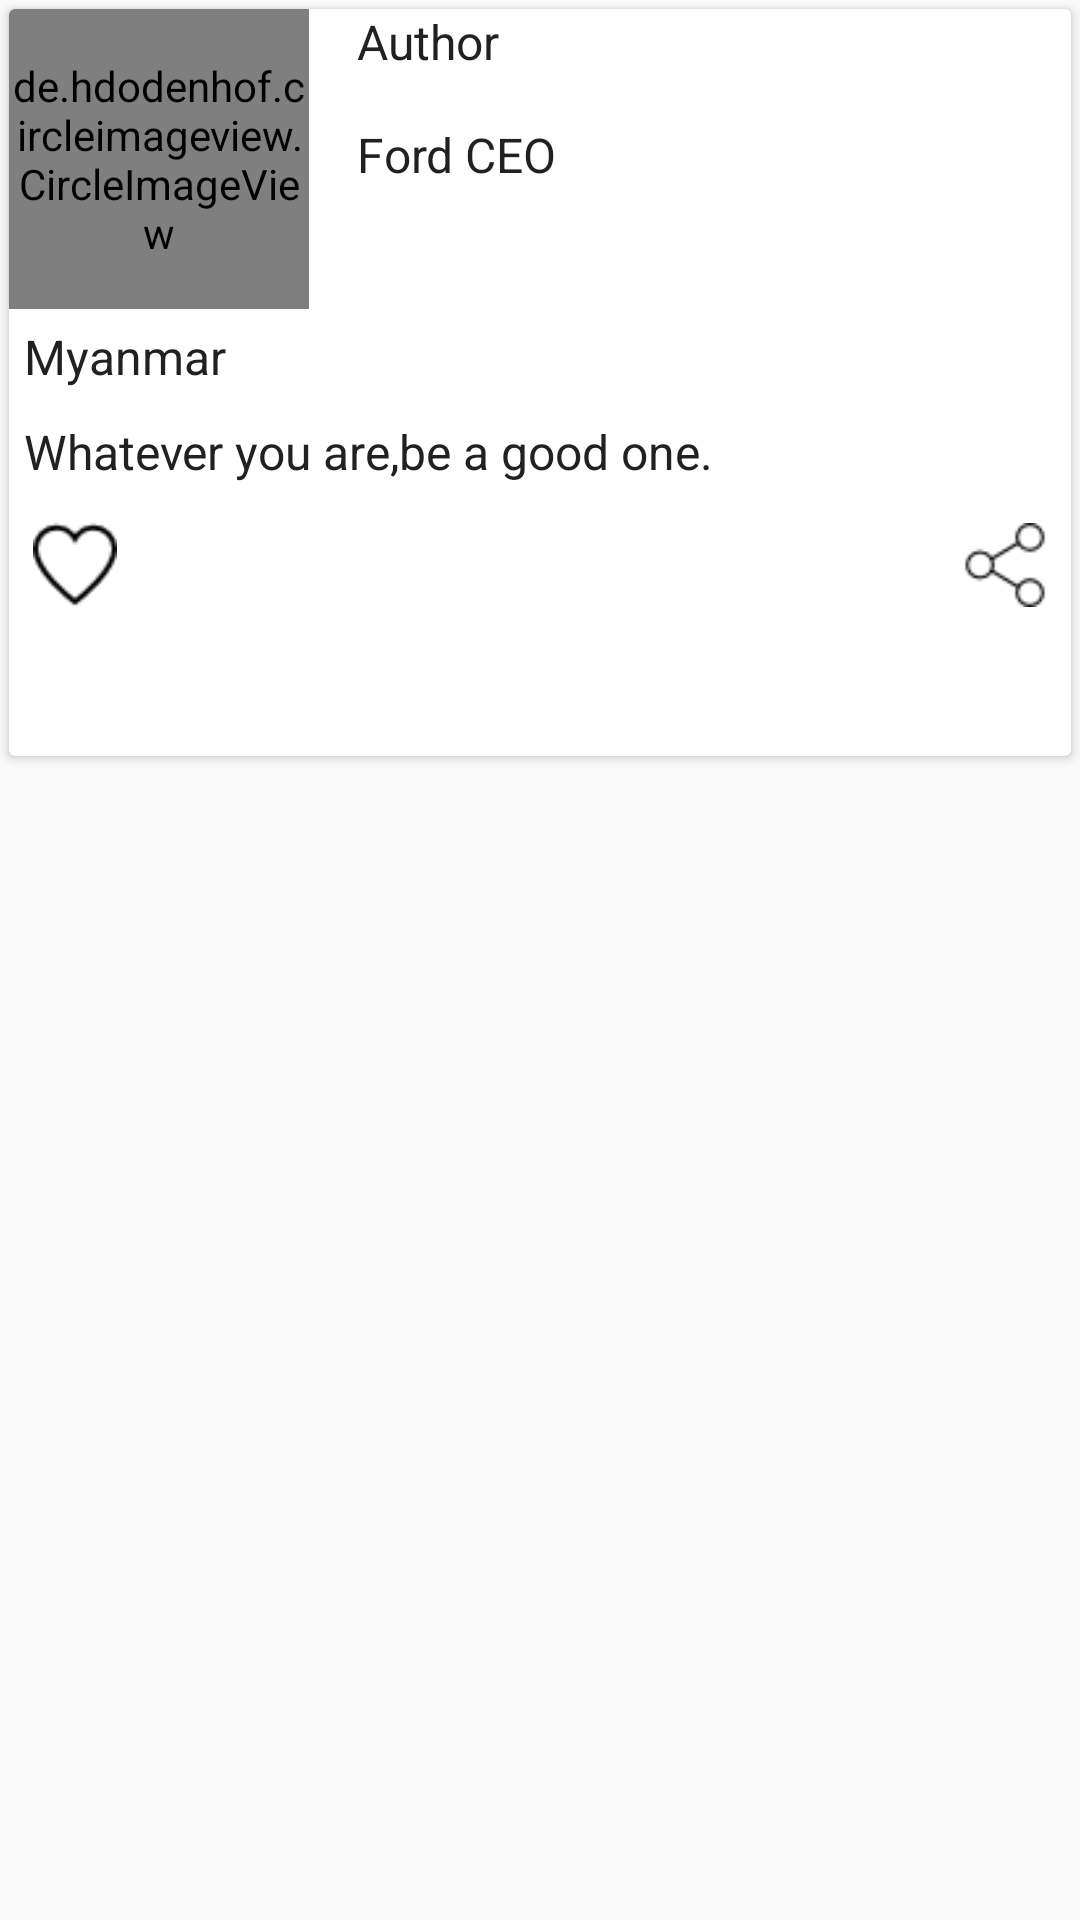

Reconstruct the res/layout file that produces this screen, plus the resources it refers to.
<!-- AndroidManifest.xml: application theme AppTheme -->
<!-- res/layout/quote_layout.xml -->
<?xml version="1.0" encoding="utf-8"?>
<LinearLayout xmlns:android="http://schemas.android.com/apk/res/android"
    xmlns:app="http://schemas.android.com/apk/res-auto"
    android:orientation="vertical"
    android:layout_width="match_parent"
    android:layout_height="wrap_content"

    >
    <android.support.v7.widget.CardView
        android:id="@+id/card_view"
        android:layout_width="match_parent"
        android:layout_height="wrap_content"
        android:layout_gravity="center"
        android:layout_margin="3dp"
        android:elevation="8dp"
        android:background="@android:color/white"
        >

        <RelativeLayout
            android:layout_width="match_parent"
            android:layout_height="match_parent">
            <de.hdodenhof.circleimageview.CircleImageView
                android:id="@+id/circleImage"
                android:layout_width="100dp"
                android:layout_height="100dp"
           />
            <TextView
                android:id="@+id/author"
                android:layout_width="wrap_content"
                android:layout_height="wrap_content"
                android:text="Author"
                android:textSize="16dp"
                android:textColor="#212121"
                android:layout_toRightOf="@+id/circleImage"
                android:layout_marginLeft="16dp"
                />
            <TextView
                android:id="@+id/role"
                android:layout_width="wrap_content"
                android:layout_height="wrap_content"
                android:text="Ford CEO "
                android:layout_below="@+id/author"
                android:textSize="16dp"
                android:textColor="#212121"
                android:layout_alignLeft="@+id/author"
                android:layout_marginTop="16dp"
                android:layout_marginBottom="16dp"

                />
            <TextView
                android:layout_marginTop="32dp"
                android:id="@+id/quoteDetail"
                android:layout_below="@+id/circleImage"
                android:layout_width="match_parent"
                android:layout_height="wrap_content"
                android:textSize="16dp"
                android:drawablePadding="8dp"
                android:layout_gravity="center_vertical|left"
                android:gravity="left|right"
                android:textColor="#212121"
                android:layout_margin="5dp"

                android:text="Myanmar"
                android:lineSpacingMultiplier="1.2"

                />
            <TextView
                android:layout_margin="5dp"
                android:layout_below="@+id/quoteDetail"
                android:id="@+id/quoteDetailEng"
                android:layout_width="match_parent"
                android:layout_height="wrap_content"
                android:textSize="16dp"
                android:textColor="#212121"
                android:drawablePadding="8dp"
                android:layout_gravity="center_vertical|left"
                android:gravity="left|right"
                android:text="Whatever you are,be a good one."
                android:lineSpacingMultiplier="1.2"
                />
            <TextView
                android:layout_marginTop="64dp"
                android:id="@+id/authorid"
                android:layout_below="@+id/quoteDetailEng"
                android:layout_alignLeft="@+id/quoteDetailEng"
                android:layout_width="wrap_content"
                android:layout_height="wrap_content"
                android:textSize="16dp"
                android:textStyle="bold"
                android:textColor="#212121"
                android:text=""

                />
            <Button
                android:id="@+id/share"
                android:layout_width="28dp"
                android:layout_height="28dp"
                android:background="@drawable/btnshare"
                android:layout_alignParentRight="true"
                android:layout_below="@+id/quoteDetailEng"
                android:layout_margin="8dp"

                />
            <ToggleButton
                android:id="@+id/ToggleButton"
                android:layout_below="@+id/quoteDetailEng"
                android:layout_width="28dp"
                android:layout_height="28dp"
                android:background="@drawable/staroff"
                android:textOn=""
                android:textOff=""
                android:layout_alignParentLeft="true"

                android:layout_margin="8dp"
                />
        </RelativeLayout>

    </android.support.v7.widget.CardView>

</LinearLayout>
<!-- resources referenced by this layout -->
<resources>
  <!-- drawable btnshare: png bitmap (drawable, 798 bytes) -->
  <!-- drawable staroff: png bitmap (drawable, 813 bytes) -->
  <style name="AppTheme" parent="Theme.AppCompat.Light.NoActionBar">
          
          
          
          
          
  
          <item name="colorPrimary">#344955</item>
          <item name="colorPrimaryDark">#232F34</item>
  
          
  
          
  
          
          <item name="colorAccent">@color/white</item>
      </style>
  <color name="white">#ffffffff</color>
</resources>
